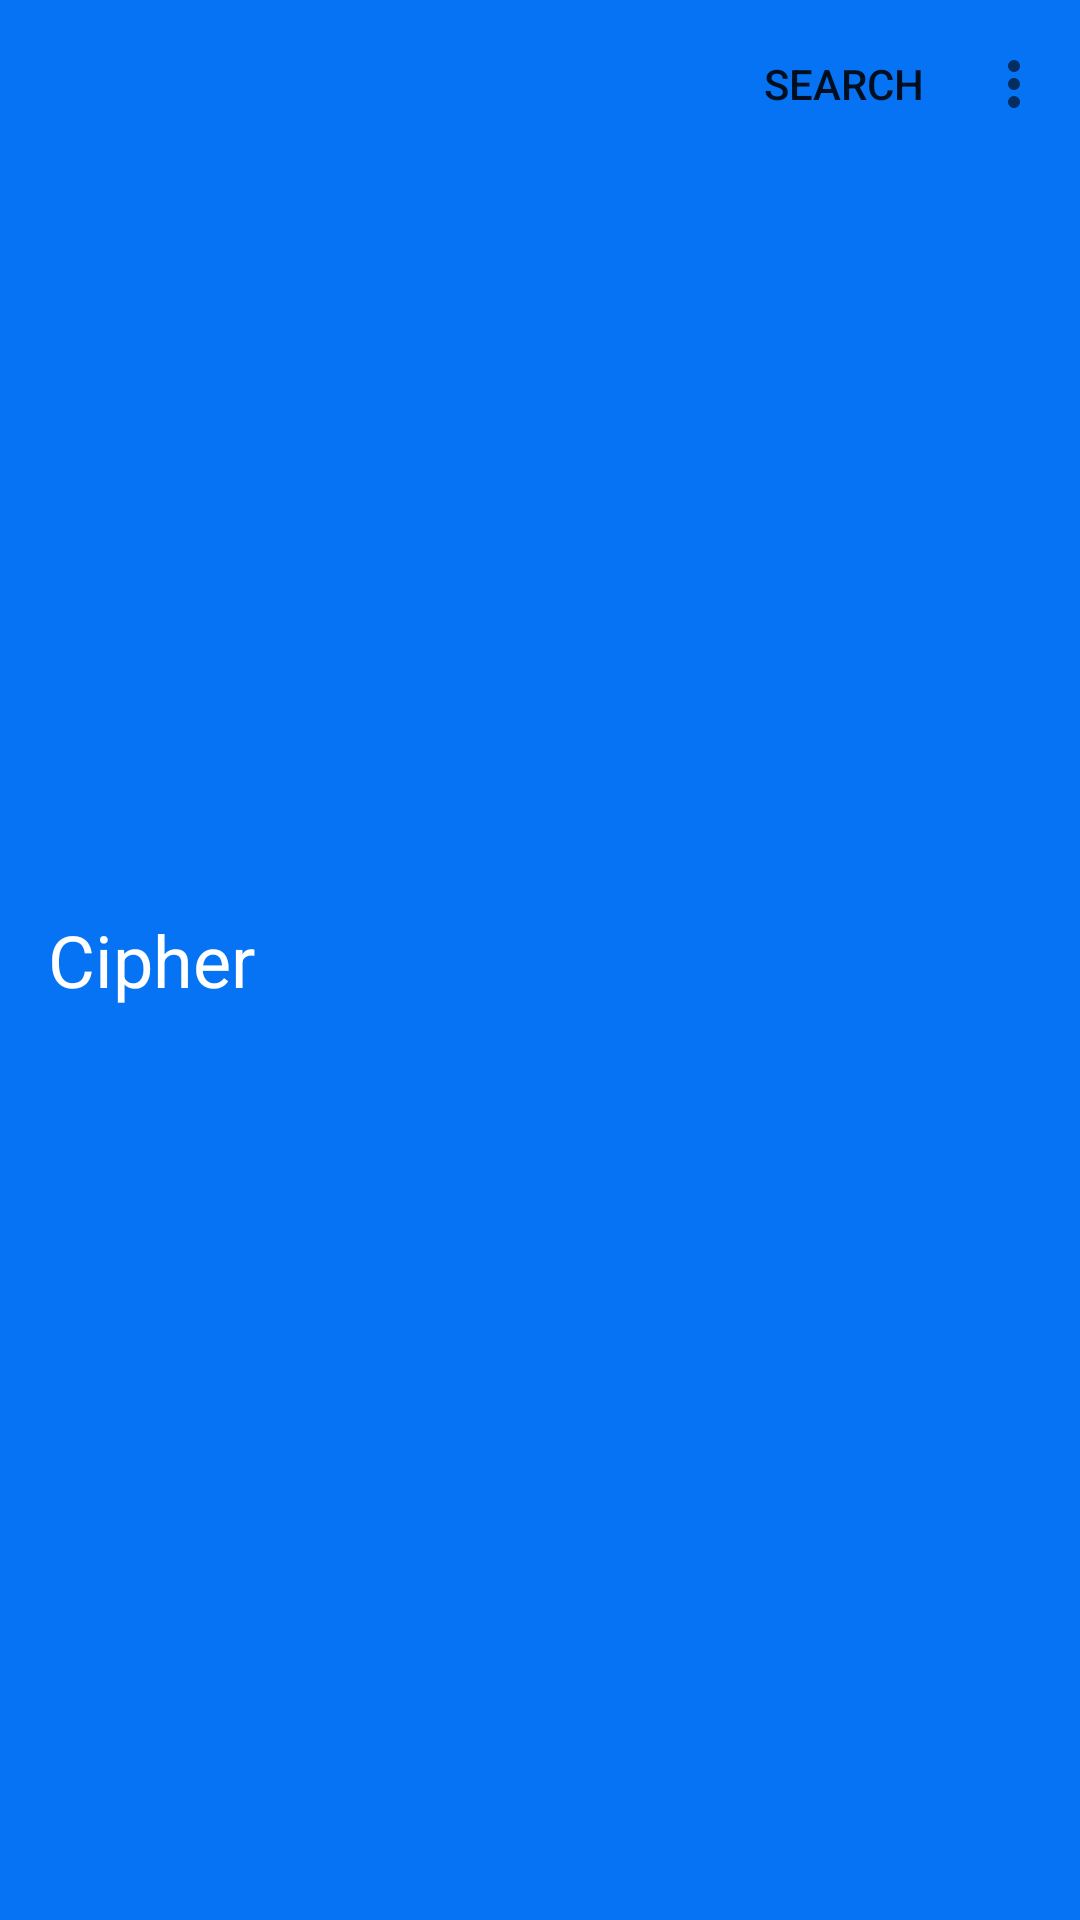

Write the Android layout XML for this screen, with the resource values it uses.
<!-- AndroidManifest.xml: application theme Theme.Cipher -->
<!-- res/layout/custom_toolbar.xml -->
<?xml version="1.0" encoding="utf-8"?>
<androidx.appcompat.widget.Toolbar xmlns:android="http://schemas.android.com/apk/res/android"
    android:layout_width="match_parent"
    android:layout_height="56dp"
    xmlns:app="http://schemas.android.com/apk/res-auto"
    android:background="@color/blue"
    app:menu="@menu/custom_menu">



    <RelativeLayout
        android:layout_width="match_parent"
        android:layout_height="match_parent">

        <LinearLayout
            android:layout_width="match_parent"
            android:layout_height="match_parent"
            android:orientation="horizontal">

            <TextView
                android:id="@+id/logo_text"
                android:layout_width="wrap_content"
                android:layout_height="match_parent"
                android:layout_weight="1"
                android:gravity="center_vertical"
                android:text="Cipher"
                android:textColor="@color/white"
                android:textSize="24sp" />

        </LinearLayout>
    </RelativeLayout>

</androidx.appcompat.widget.Toolbar>
<!-- resources referenced by this layout -->
<resources>
  <color name="blue">#0573F3</color>
  <color name="white">#FFFFFFFF</color>
  <style name="Theme.Cipher" parent="Theme.AppCompat.Light.NoActionBar">
  
  
          <item name="colorPrimary">@color/blue</item>
          <item name="colorPrimaryVariant">@color/blue</item>
          <item name="colorOnPrimary">@color/white</item>
  
  
          
  
          <item name="colorSecondary">@color/blue</item>
          <item name="colorSecondaryVariant">@color/blue</item>
          <item name="colorOnSecondary">@color/black</item>
      </style>
  <color name="black">#FF000000</color>
</resources>
